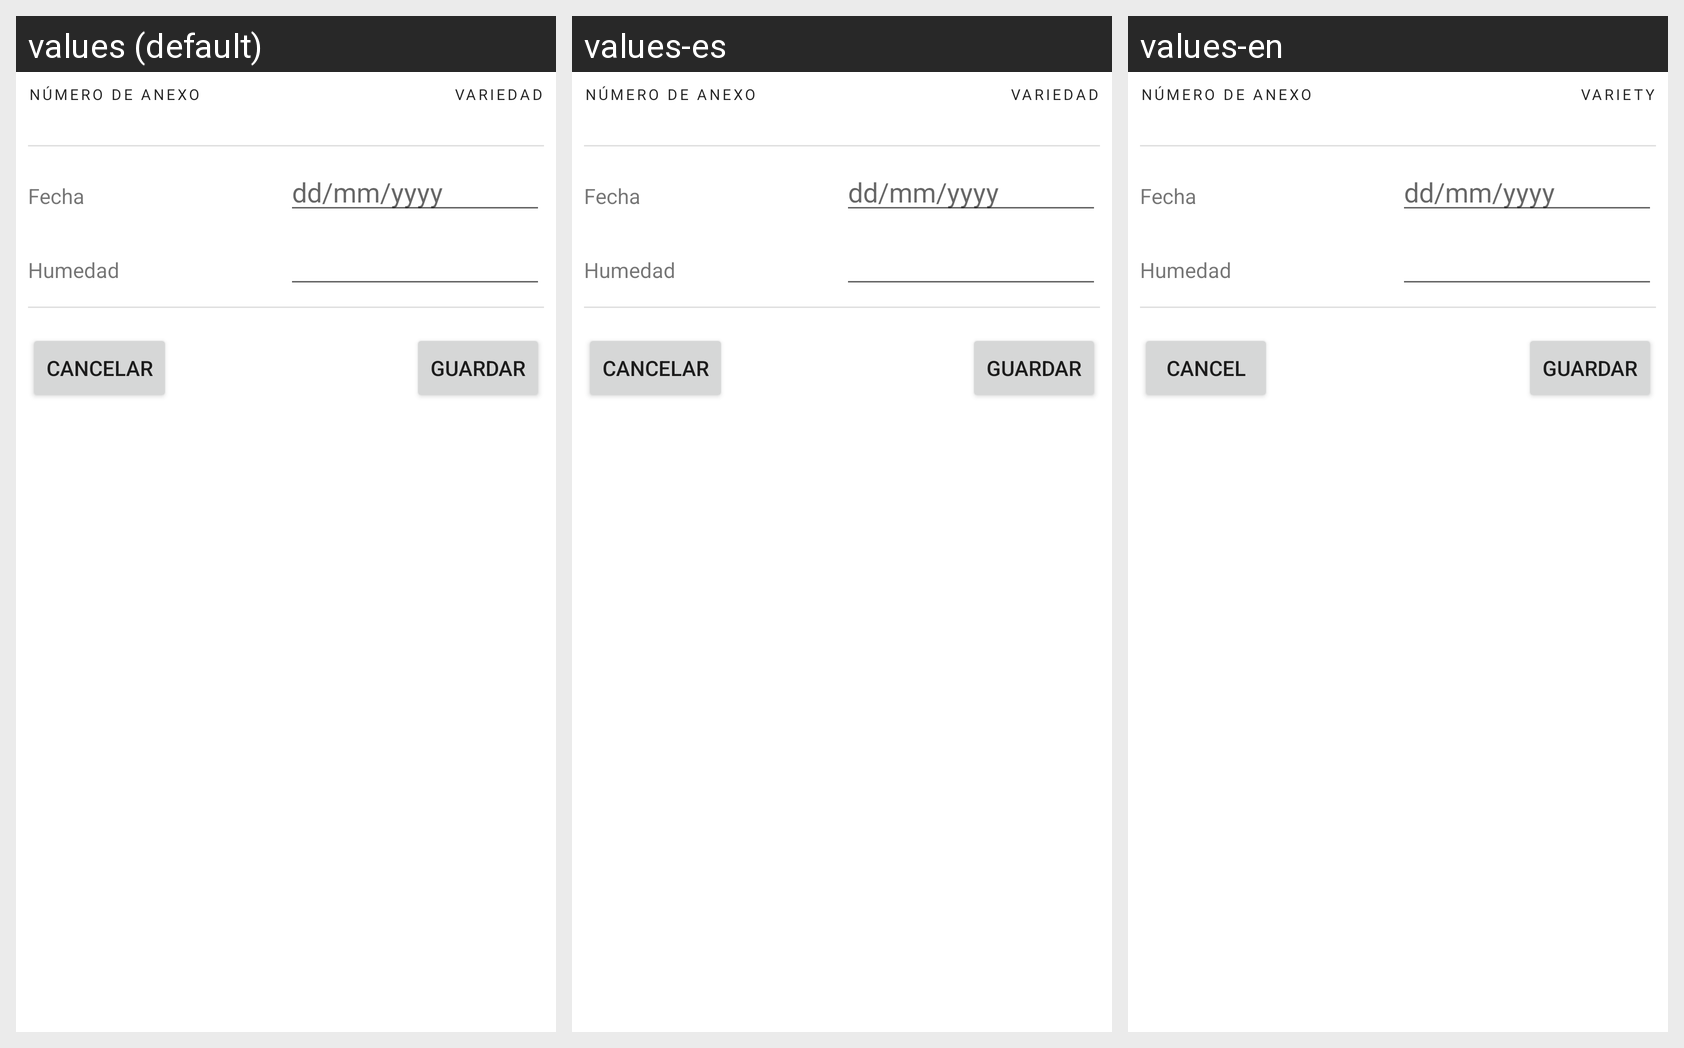

For this localized Android screen grid, give each drawn string resource with its value in every locale shown.
Android screen res/layout/content_nueva_muestra_humedad.xml rendered under 3 locales, left to right: values (default), values-es, values-en. Device: Nexus 5 (rendered at 1080×1920; each locale shown at half size, 540×960, under a caption strip naming it); theme MyTheme.DayNight.
Strings drawn on this screen, with the default value and each locale's value (text and hints the layout hard-codes, and strings that could not be matched under every locale, appear in the picture but are not listed):

numero_de_anexo
  values: Número de Anexo
  values-es: Número de Anexo
  values-en: Número de Anexo

variedad
  values: Variedad
  values-es: Variedad
  values-en: Variety

guardar
  values: guardar
  values-es: guardar
  values-en: guardar

nav_cancel
  values: Cancelar
  values-es: Cancelar
  values-en: Cancel
